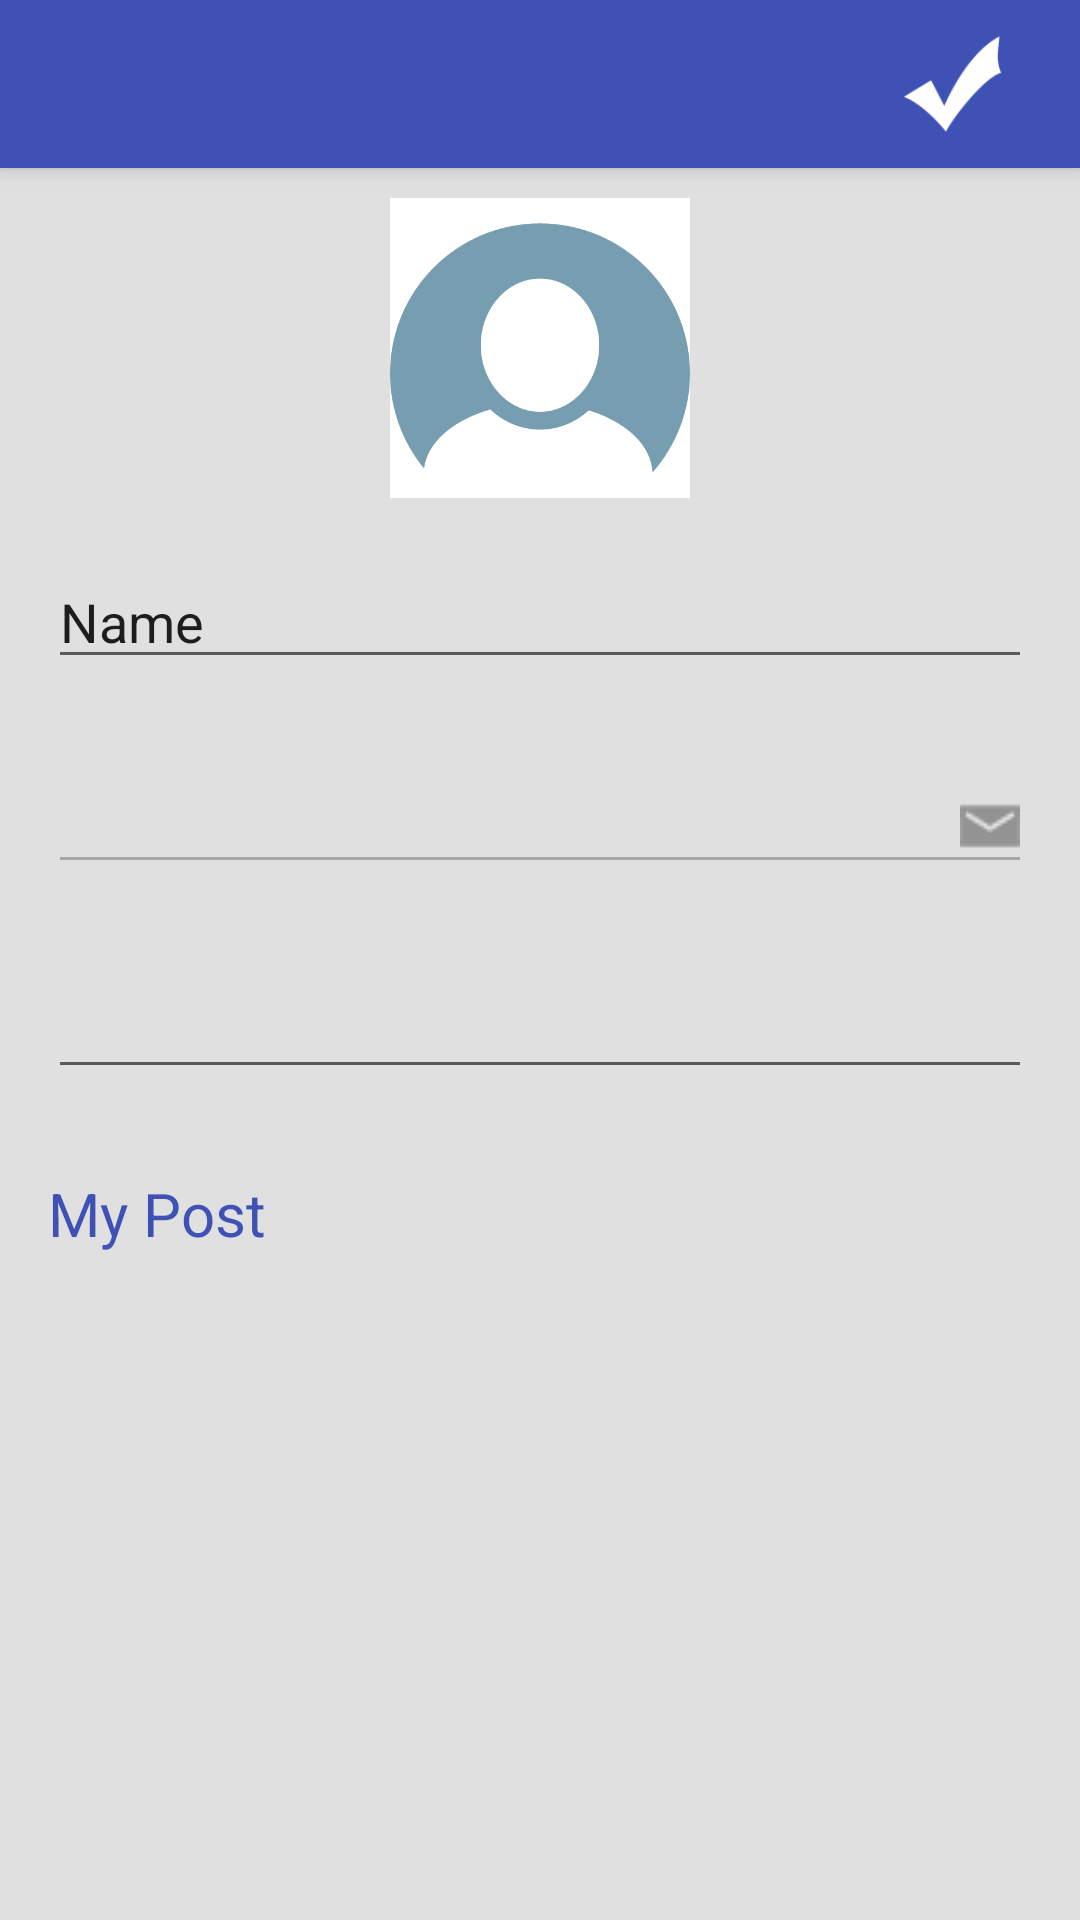

Reconstruct the res/layout file that produces this screen, plus the resources it refers to.
<!-- AndroidManifest.xml: application theme AppTheme -->
<!-- res/layout/bar.xml -->
<?xml version="1.0" encoding="utf-8"?>
<android.support.design.widget.CoordinatorLayout xmlns:android="http://schemas.android.com/apk/res/android"
    xmlns:app="http://schemas.android.com/apk/res-auto"
    xmlns:tools="http://schemas.android.com/tools"
    android:layout_width="match_parent"
    android:layout_height="match_parent"
    android:background="@color/newsfeed_background"
    android:fitsSystemWindows="true"
    tools:context="com.peacebuster.reportnow.activity.Profile">

    <android.support.design.widget.AppBarLayout
        android:layout_width="match_parent"
        android:layout_height="wrap_content"
        android:theme="@style/AppTheme.AppBarOverlay">

        <android.support.v7.widget.Toolbar
            android:id="@+id/toolbar_profile"
            android:title="@string/title_activity_profile"
            android:layout_width="match_parent"
            android:layout_height="?attr/actionBarSize"
            android:background="?attr/colorPrimary"
            app:titleTextColor="@android:color/white"
            app:popupTheme="@style/AppTheme.PopupOverlay">

            <RelativeLayout
                android:layout_width="wrap_content"
                android:layout_height="wrap_content"
                android:layout_gravity="right"
                android:layout_alignParentEnd="true"
                android:layout_alignParentRight="true">

                <ProgressBar
                    android:id="@+id/toolbar_progress_bar"
                    android:layout_width="@dimen/profile_width"
                    android:layout_height="match_parent"
                    android:indeterminateTint="#ffffff"
                    android:indeterminateTintMode="src_in"
                    android:padding="@dimen/toolbar_item_padding"
                    android:visibility="invisible"
                    />

                <ImageView
                    android:id="@+id/update"
                    android:layout_width="@dimen/profile_width"
                    android:layout_height="wrap_content"
                    android:padding="@dimen/toolbar_item_padding"
                    android:src="@drawable/tick"
                    />

            </RelativeLayout>

        </android.support.v7.widget.Toolbar>

    </android.support.design.widget.AppBarLayout>

    <include layout="@layout/profile" />
</android.support.design.widget.CoordinatorLayout>
<!-- res/layout/profile.xml (included above) -->
<?xml version="1.0" encoding="utf-8"?>
<RelativeLayout xmlns:android="http://schemas.android.com/apk/res/android"
    xmlns:app="http://schemas.android.com/apk/res-auto"
    xmlns:tools="http://schemas.android.com/tools"
    android:id="@+id/activity_main"
    android:layout_width="match_parent"
    android:layout_height="match_parent"
    android:paddingBottom="@dimen/activity_vertical_margin"
    android:paddingLeft="@dimen/activity_horizontal_margin"
    android:paddingRight="@dimen/activity_horizontal_margin"
    android:paddingTop="@dimen/activity_vertical_margin"
    tools:context="com.peacebuster.reportnow.activity.MainActivity">


    <LinearLayout
        android:orientation="vertical"
        android:layout_width="match_parent"
        android:layout_height="match_parent"
        android:id="@+id/linear"
        android:layout_alignParentTop="true"
        android:layout_alignParentLeft="true"
        android:layout_alignParentStart="true"
        android:layout_marginTop="56dp">


        <ImageView
            android:layout_width="150dp"
            android:layout_height="100dp"
            app:srcCompat="@drawable/user"
            android:layout_gravity="center"
            android:id="@+id/change_pro_img" />


        <android.support.design.widget.TextInputLayout
            android:layout_marginTop="8dp"
            android:layout_marginBottom="8dp"
            android:layout_width="match_parent"
            android:layout_height="wrap_content">

        <EditText
            android:layout_width="match_parent"
            android:layout_height="wrap_content"
            android:inputType="textPersonName"
            android:text="Name"
            android:drawableRight="@drawable/ic_person"
            android:ems="10"
            android:id="@+id/edit_name" />
        </android.support.design.widget.TextInputLayout>

        <android.support.design.widget.TextInputLayout
            android:layout_marginTop="8dp"
            android:layout_marginBottom="8dp"
            android:layout_width="match_parent"
            android:layout_height="wrap_content">
        <EditText
            android:layout_width="match_parent"
            android:layout_height="wrap_content"
            android:drawableRight="@drawable/ic_email"
            android:inputType="none|textEmailAddress"
            android:ems="10"
            android:id="@+id/email_add"
            android:enabled="false" />
        </android.support.design.widget.TextInputLayout>

        <android.support.design.widget.TextInputLayout
            android:layout_marginTop="8dp"
            android:layout_marginBottom="8dp"
            android:layout_width="match_parent"
            android:layout_height="wrap_content">

        <EditText
            android:layout_width="match_parent"
            android:layout_height="wrap_content"
            android:inputType="textPassword"
            android:ems="10"
            android:id="@+id/password_change" />
        </android.support.design.widget.TextInputLayout>

        <TextView
            android:text="My Post"
            android:layout_width="match_parent"
            android:layout_height="wrap_content"
            android:paddingTop="20dp"
            android:id="@+id/textView7"
            android:textSize="20sp"
            android:textColor="@color/colorPrimary" />


    </LinearLayout>

</RelativeLayout>
<!-- resources referenced by this layout -->
<resources>
  <color name="colorPrimary">#3F51B5</color>
  <color name="newsfeed_background">#e0e0e0</color>
  <dimen name="activity_horizontal_margin">16dp</dimen>
  <dimen name="activity_vertical_margin">10dp</dimen>
  <dimen name="profile_width">85dp</dimen>
  <dimen name="toolbar_item_padding">10dp</dimen>
  <!-- drawable ic_email: png bitmap (drawable, 372 bytes) -->
  <!-- drawable tick: png bitmap (drawable, 2615 bytes) -->
  <!-- drawable user: png bitmap (drawable, 9565 bytes) -->
  <string name="title_activity_profile">Profile</string>
  <style name="AppTheme.AppBarOverlay" parent="ThemeOverlay.AppCompat.Dark.ActionBar" />
  <style name="AppTheme.PopupOverlay" parent="ThemeOverlay.AppCompat.Light" />
  <style name="AppTheme" parent="Theme.AppCompat.Light.DarkActionBar">
          
          <item name="colorPrimary">@color/colorPrimary</item>
          <item name="colorPrimaryDark">@color/colorPrimaryDark</item>
          <item name="colorAccent">@color/button</item>
      </style>
  <color name="colorPrimaryDark">#303F9F</color>
  <color name="button">#3f51b5</color>
</resources>
